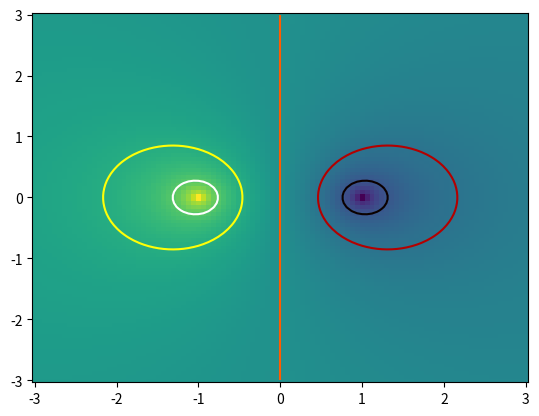

The script that saved this image:
# -*- coding: utf-8 -*-
"""
Created on Sun Mar 20 19:18:52 2022

[redacted]
"""

#%%

import numpy as np # math functions
import scipy # scientific functions
import scipy.stats # contains linregress (for linear regression)
import matplotlib.pyplot as plt # for plotting figures and setting their properties
import pandas as pd # handling data structures (loaded from files)
from scipy.optimize import curve_fit as cfit # non-linear curve fitting

"Potential"
C = 1
a = 1
L = 3
N = 100
coord = np.linspace(-L, L , N)
coord_x, coord_y = np.meshgrid(coord, coord)


def potential(x, y, a, C):
    potential = C * np.log(np.sqrt(np.power(x-a, 2) + np.power(y, 2))) - C * np.log(np.sqrt(np.power(x+a, 2) + np.power(y, 2)))
    return potential




V_xy = potential(coord_x, coord_y, a, C)

plt.figure()
plt.pcolormesh(coord_x, coord_y, V_xy)
plt.contour(coord_x, coord_y, V_xy, np.sort([-2 , -1, 0 , 1, 2]), cmap='hot')
#%%